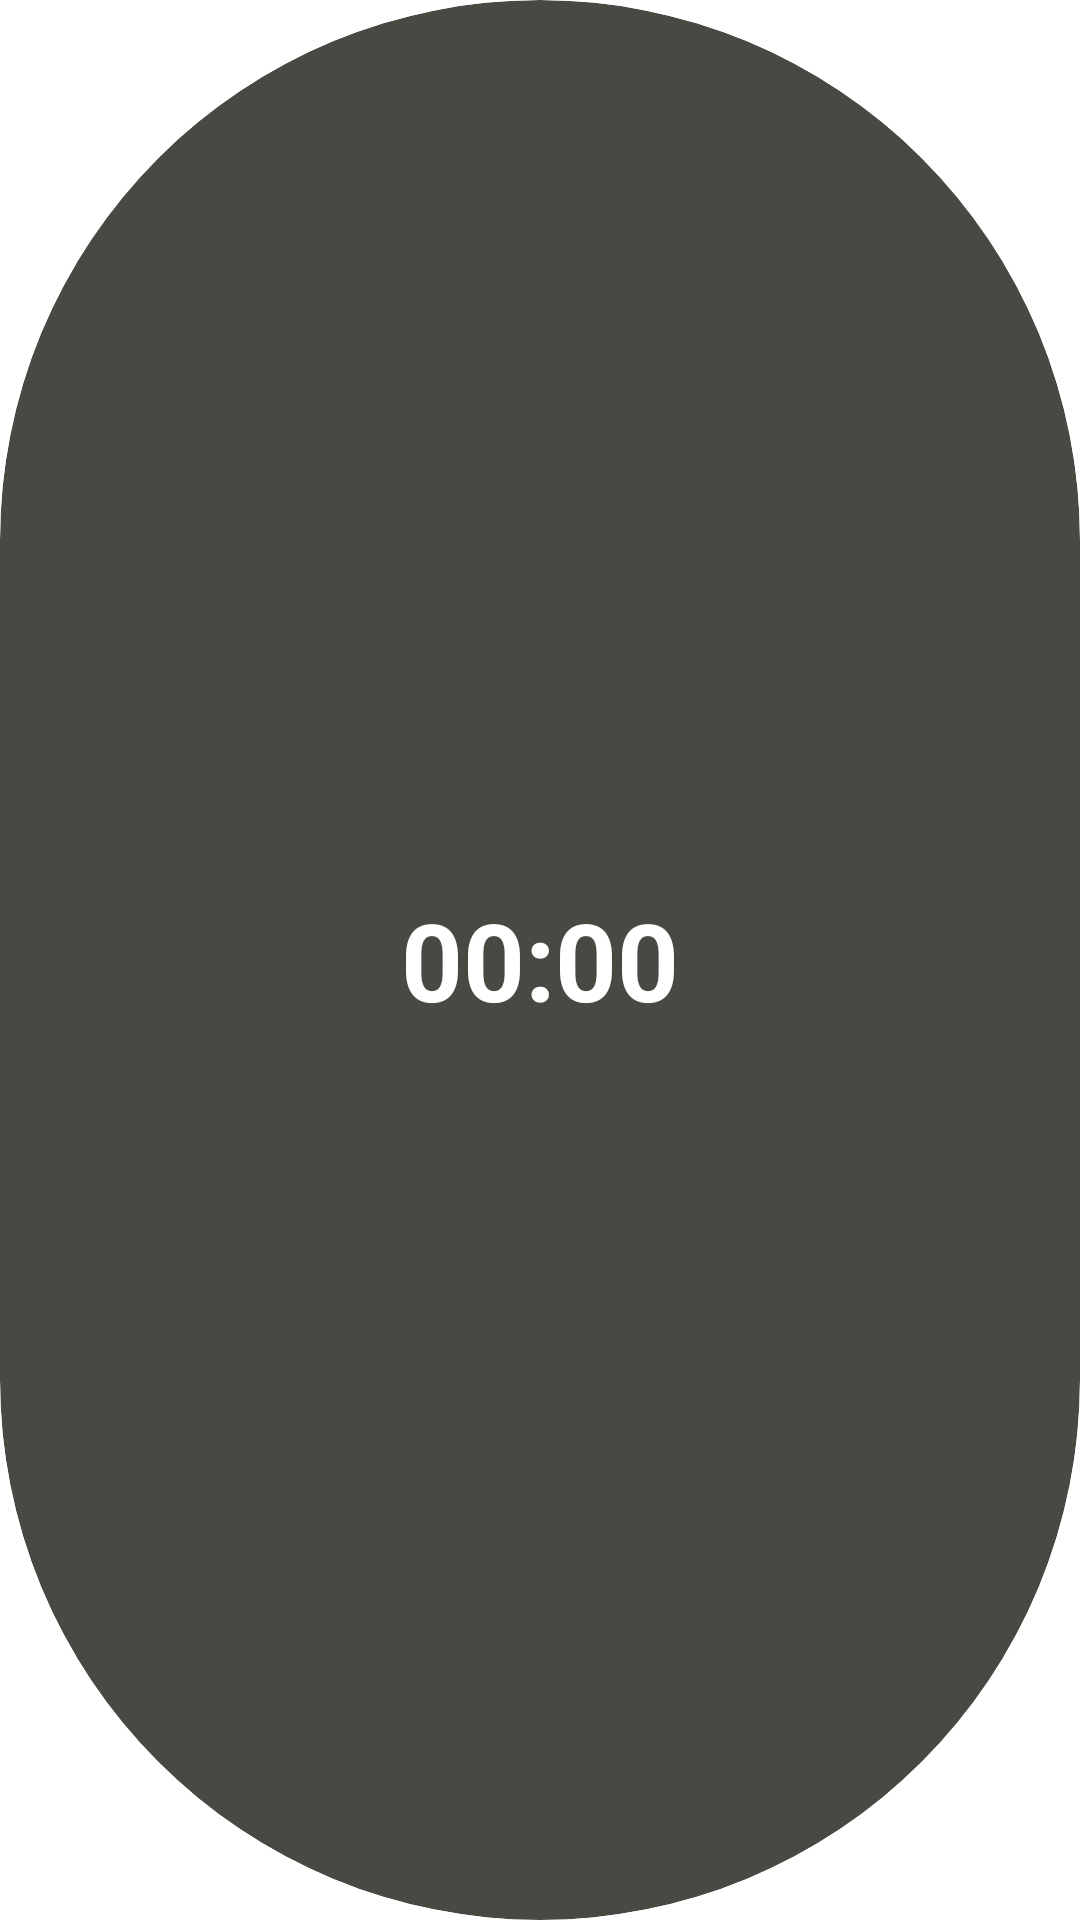

The Android layout XML behind this screen, and the referenced resources:
<!-- AndroidManifest.xml: application theme Theme.ClockEE -->
<!-- res/layout/black_clock_widget.xml -->
<?xml version="1.0" encoding="utf-8"?>
<FrameLayout xmlns:android="http://schemas.android.com/apk/res/android"
    android:layout_width="match_parent"
    android:layout_height="match_parent"
    android:background="@drawable/widget_black_background"
    android:clipToOutline="true">

    <TextClock
        android:id="@+id/widget_time"
        android:layout_width="wrap_content"
        android:layout_height="wrap_content"
        android:layout_gravity="center"
        android:format24Hour="HH:mm"
        android:format12Hour="HH:mm"
        android:textColor="#FFFFFF"
        android:textSize="36sp"
        android:textStyle="bold"/>

</FrameLayout>
<!-- resources referenced by this layout -->
<resources>
  <!-- drawable widget_black_background (drawable) -->
  <?xml version="1.0" encoding="utf-8"?>
  <shape xmlns:android="http://schemas.android.com/apk/res/android">
  
      <corners android:radius="200dp"/>
  
      <solid android:color="#BF0D0C05"/>
  
      <stroke
          android:width="0dp"
          android:color="#33FFFFFF"/>
  
  </shape>
  <style name="Theme.ClockEE" parent="Theme.MaterialComponents.DayNight.DarkActionBar">
          
          <item name="colorPrimary">@color/purple_500</item>
          <item name="colorPrimaryVariant">@color/purple_700</item>
          <item name="colorOnPrimary">@color/white</item>
          
          <item name="colorSecondary">@color/teal_200</item>
          <item name="colorSecondaryVariant">@color/teal_700</item>
          <item name="colorOnSecondary">@color/black</item>
          
          <item name="android:statusBarColor">@android:color/transparent</item>
          
      </style>
  <!-- not gathered from this repository: default colours our renderer supplied (Android Studio template values) -->
  <color name="purple_500">#FF6200EE</color>
  <color name="purple_700">#FF3700B3</color>
  <color name="teal_200">#FF03DAC5</color>
  <color name="teal_700">#FF018786</color>
  <color name="black">#FF000000</color>
  <color name="white">#FFFFFFFF</color>
</resources>
